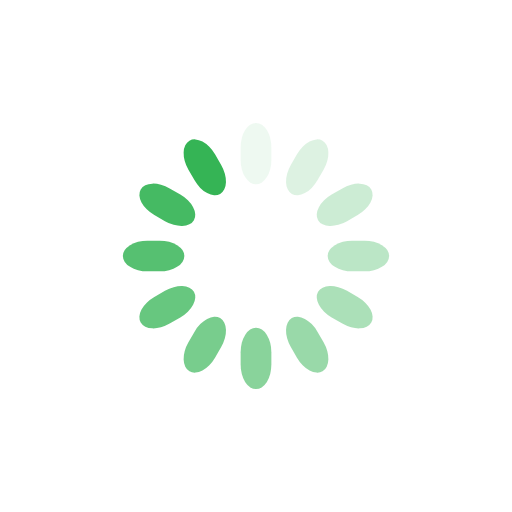
t = 0.00 s
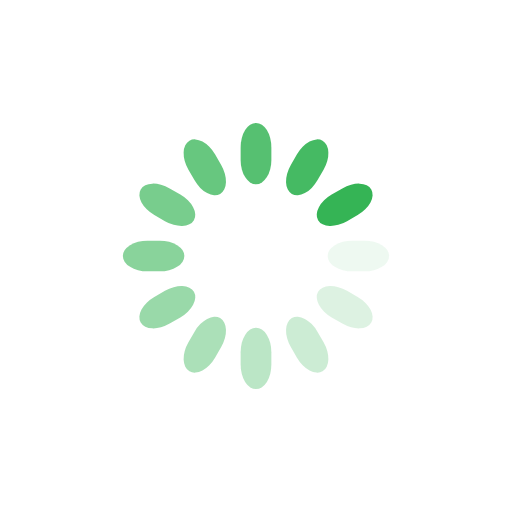
t = 0.25 s
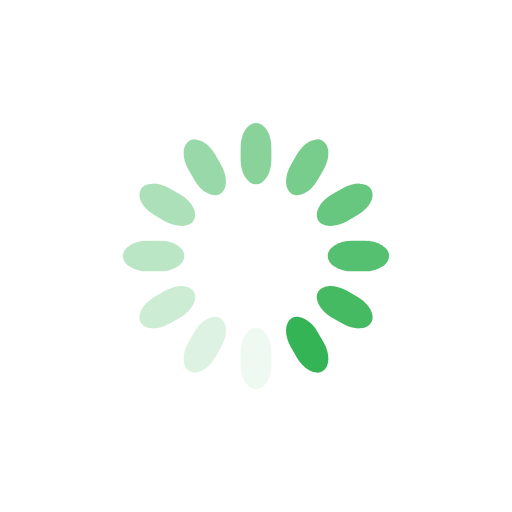
t = 0.50 s
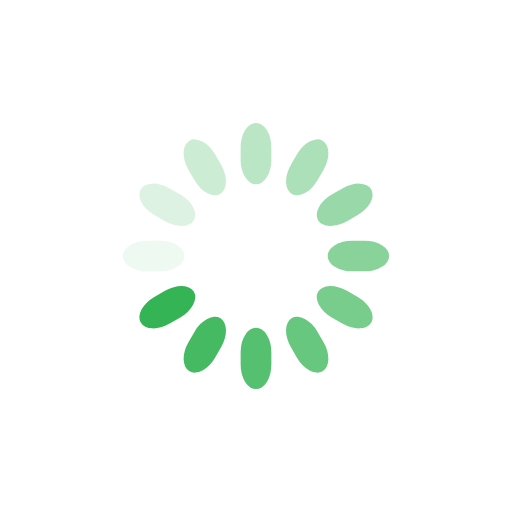
t = 0.75 s

The animated SVG that drew these frames (rendered in a browser with its animation timeline set to each time). Animation: 12 SMIL elements (animate=12); one cycle of 1.00 s, repeats indefinitely.

<svg class="lds-spinner" width="200px"  height="200px"  xmlns="http://www.w3.org/2000/svg" xmlns:xlink="http://www.w3.org/1999/xlink" viewBox="0 0 100 100" preserveAspectRatio="xMidYMid" style="background: none;"><g transform="rotate(0 50 50)">
  <rect x="47" y="24" rx="9.4" ry="4.8" width="6" height="12" fill="#35b455">
    <animate attributeName="opacity" values="1;0" keyTimes="0;1" dur="1s" begin="-0.9166666666666666s" repeatCount="indefinite"></animate>
  </rect>
</g><g transform="rotate(30 50 50)">
  <rect x="47" y="24" rx="9.4" ry="4.8" width="6" height="12" fill="#35b455">
    <animate attributeName="opacity" values="1;0" keyTimes="0;1" dur="1s" begin="-0.8333333333333334s" repeatCount="indefinite"></animate>
  </rect>
</g><g transform="rotate(60 50 50)">
  <rect x="47" y="24" rx="9.4" ry="4.8" width="6" height="12" fill="#35b455">
    <animate attributeName="opacity" values="1;0" keyTimes="0;1" dur="1s" begin="-0.75s" repeatCount="indefinite"></animate>
  </rect>
</g><g transform="rotate(90 50 50)">
  <rect x="47" y="24" rx="9.4" ry="4.8" width="6" height="12" fill="#35b455">
    <animate attributeName="opacity" values="1;0" keyTimes="0;1" dur="1s" begin="-0.6666666666666666s" repeatCount="indefinite"></animate>
  </rect>
</g><g transform="rotate(120 50 50)">
  <rect x="47" y="24" rx="9.4" ry="4.8" width="6" height="12" fill="#35b455">
    <animate attributeName="opacity" values="1;0" keyTimes="0;1" dur="1s" begin="-0.5833333333333334s" repeatCount="indefinite"></animate>
  </rect>
</g><g transform="rotate(150 50 50)">
  <rect x="47" y="24" rx="9.4" ry="4.8" width="6" height="12" fill="#35b455">
    <animate attributeName="opacity" values="1;0" keyTimes="0;1" dur="1s" begin="-0.5s" repeatCount="indefinite"></animate>
  </rect>
</g><g transform="rotate(180 50 50)">
  <rect x="47" y="24" rx="9.4" ry="4.8" width="6" height="12" fill="#35b455">
    <animate attributeName="opacity" values="1;0" keyTimes="0;1" dur="1s" begin="-0.4166666666666667s" repeatCount="indefinite"></animate>
  </rect>
</g><g transform="rotate(210 50 50)">
  <rect x="47" y="24" rx="9.4" ry="4.8" width="6" height="12" fill="#35b455">
    <animate attributeName="opacity" values="1;0" keyTimes="0;1" dur="1s" begin="-0.3333333333333333s" repeatCount="indefinite"></animate>
  </rect>
</g><g transform="rotate(240 50 50)">
  <rect x="47" y="24" rx="9.4" ry="4.8" width="6" height="12" fill="#35b455">
    <animate attributeName="opacity" values="1;0" keyTimes="0;1" dur="1s" begin="-0.25s" repeatCount="indefinite"></animate>
  </rect>
</g><g transform="rotate(270 50 50)">
  <rect x="47" y="24" rx="9.4" ry="4.8" width="6" height="12" fill="#35b455">
    <animate attributeName="opacity" values="1;0" keyTimes="0;1" dur="1s" begin="-0.16666666666666666s" repeatCount="indefinite"></animate>
  </rect>
</g><g transform="rotate(300 50 50)">
  <rect x="47" y="24" rx="9.4" ry="4.8" width="6" height="12" fill="#35b455">
    <animate attributeName="opacity" values="1;0" keyTimes="0;1" dur="1s" begin="-0.08333333333333333s" repeatCount="indefinite"></animate>
  </rect>
</g><g transform="rotate(330 50 50)">
  <rect x="47" y="24" rx="9.4" ry="4.8" width="6" height="12" fill="#35b455">
    <animate attributeName="opacity" values="1;0" keyTimes="0;1" dur="1s" begin="0s" repeatCount="indefinite"></animate>
  </rect>
</g></svg>
